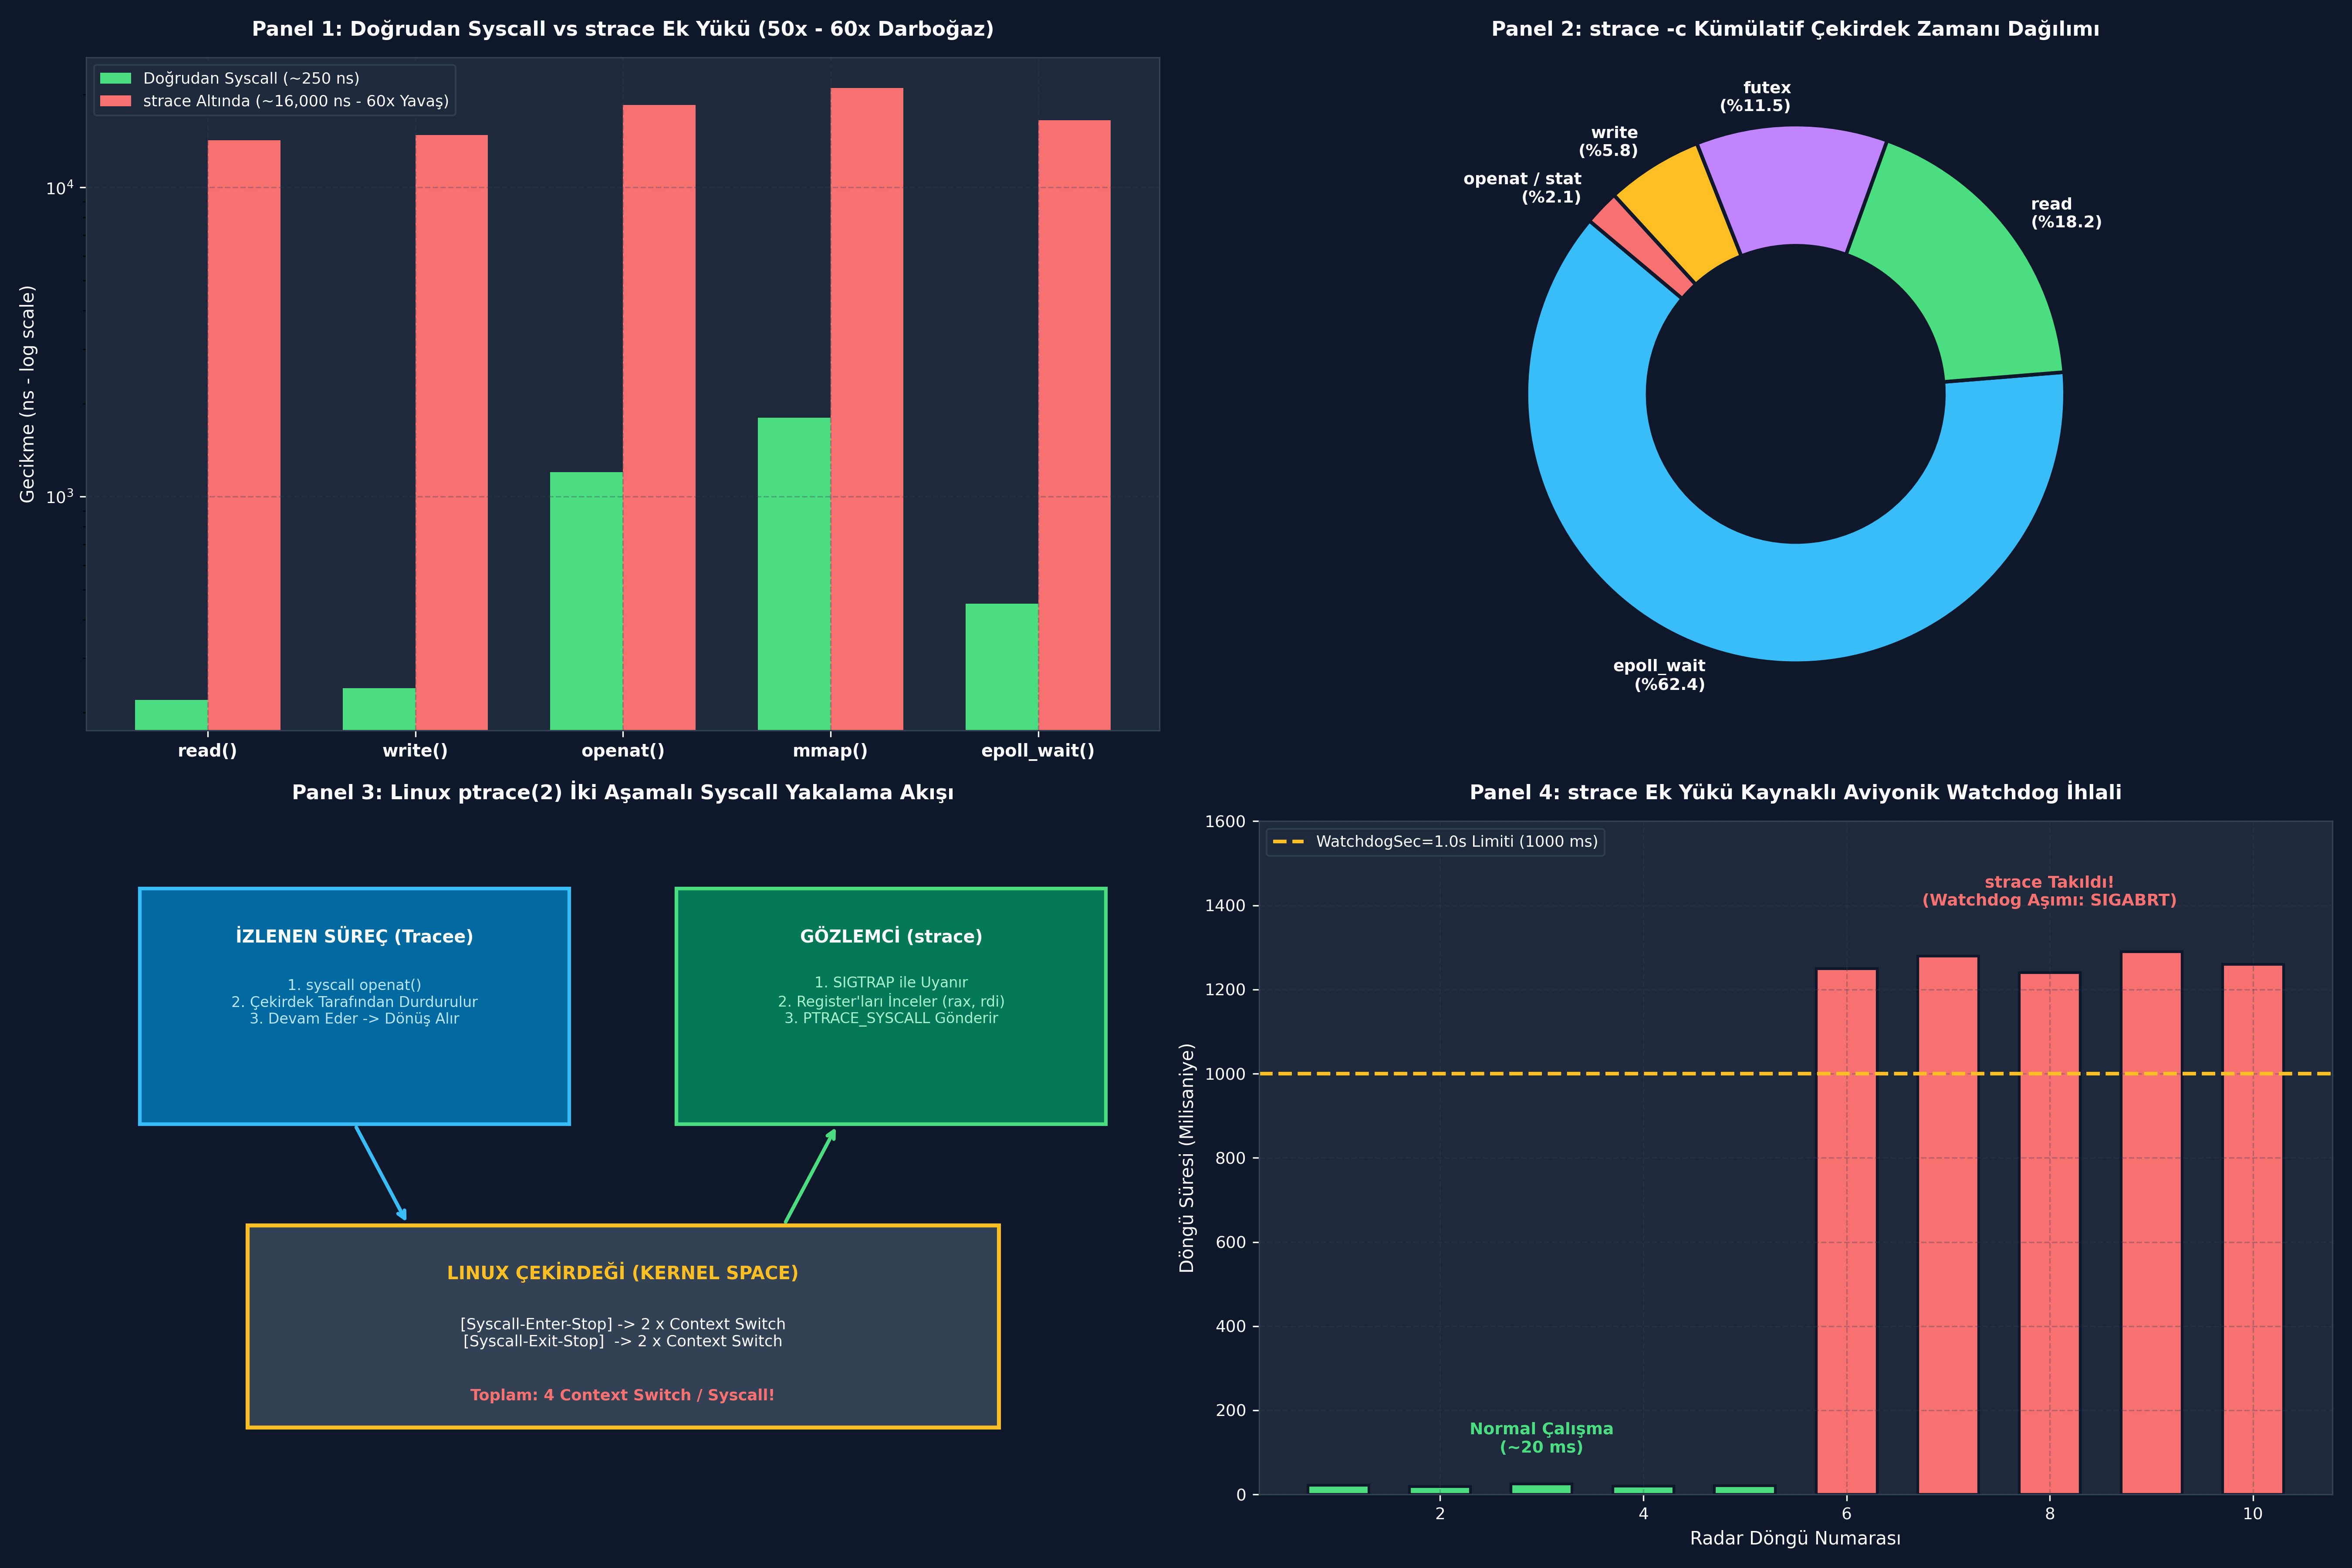

Source code (Python):
# -*- coding: utf-8 -*-
# ÖZEL LİSANS — TÜM HAKLAR SAKLIDIR
# Telif Hakkı (c) 2026 Seydi Eryılmaz (@seydivakkas)
# Bu yazılım ve ilgili tüm dosyalar ("Yazılım") yalnızca görüntüleme ve eğitim
# amaçlı olarak paylaşılmıştır. Kopyalanamaz, çoğaltılamaz, dağıtılamaz.


# -*- coding: utf-8 -*-
"""
HÜCRE 04 (CODE 1): Python ile ptrace ve strace Çekirdek Olay Yakalama Simülasyonu
Syscall-Enter ve Syscall-Exit Trap Mekanizması, Context Switch ve Gecikme Modeli
"""

import time
from typing import Dict, List, Any, Tuple

class SimulatedSyscallContext:
    """Linux çekirdeği CPU register ve syscall durumu simülatörü."""
    def __init__(self, name: str, args: List[Any], return_val: int, duration_us: float):
        self.name = name
        self.args = args
        self.return_val = return_val
        self.duration_us = duration_us
        self.errno: str = "" if return_val >= 0 else "ENOENT"

class SimulatedKernelSyscallTracer:
    """Linux ptrace(2) ve strace altyapısının çekirdek seviyesi simülasyonu."""
    
    # Baz sistem çağrısı çekirdek süresi: ~0.25 µs (250 ns)
    BASE_SYSCALL_LATENCY_US = 0.25
    # ptrace trap + 2 x Context Switch süresi: ~12.5 µs (12,500 ns)
    PTRACE_TRAP_OVERHEAD_US = 12.5

    def __init__(self, trace_filter: Optional[List[str]] = None, measure_time: bool = True):
        self.trace_filter = trace_filter
        self.measure_time = measure_time
        self.output_log: List[str] = []
        self.stats: Dict[str, Dict[str, Any]] = {}
        self.total_overhead_us: float = 0.0

    def trace_syscall(self, call: SimulatedSyscallContext, is_attached: bool = True) -> float:
        """Bir sistem çağrısını yürütür ve ptrace takılıysa izler."""
        # 1. Filtre kontrolü
        if self.trace_filter and call.name not in self.trace_filter:
            return call.duration_us

        # 2. İstatistik başlat
        if call.name not in self.stats:
            self.stats[call.name] = {"calls": 0, "errors": 0, "total_time_us": 0.0}
        
        self.stats[call.name]["calls"] += 1
        if call.return_val < 0:
            self.stats[call.name]["errors"] += 1

        # 3. ptrace devrede mi?
        actual_latency_us = call.duration_us
        if is_attached:
            # Syscall-Enter Trap (Context Switch 1 & 2) + Syscall-Exit Trap (Context Switch 3 & 4)
            overhead = self.PTRACE_TRAP_OVERHEAD_US
            actual_latency_us += overhead
            self.total_overhead_us += overhead

            # Biçimlendirilmiş strace çıktısı
            args_str = ", ".join(str(a) for a in call.args)
            ret_str = str(call.return_val) if call.return_val >= 0 else f"-1 {call.errno} (No such file or directory)"
            
            time_suffix = f" <{actual_latency_us / 1e6:.6f}>" if self.measure_time else ""
            log_line = f"{call.name}({args_str}) = {ret_str}{time_suffix}"
            self.output_log.append(log_line)

        self.stats[call.name]["total_time_us"] += actual_latency_us
        return actual_latency_us


if __name__ == "__main__":
    print("=== STRACE / PTRACE ÇEKİRDEK İZLEME SİMÜLASYONU ===")
    tracer = SimulatedKernelSyscallTracer(measure_time=True)

    # Simüle edilmiş bir C++ servisinin başlarken yaptığı syscall'lar
    sample_calls = [
        SimulatedSyscallContext("openat", ["AT_FDCWD", "\"/etc/radar.conf\"", "O_RDONLY"], return_val=3, duration_us=1.2),
        SimulatedSyscallContext("read", [3, "\"RADAR_CONFIG_BLOCK\"", 1024], return_val=1024, duration_us=2.5),
        SimulatedSyscallContext("close", [3], return_val=0, duration_us=0.8),
        SimulatedSyscallContext("openat", ["AT_FDCWD", "\"/opt/aselsan/calibration.dat\"", "O_RDONLY"], return_val=-1, duration_us=0.9),
        SimulatedSyscallContext("epoll_create1", ["EPOLL_CLOEXEC"], return_val=4, duration_us=1.5),
        SimulatedSyscallContext("epoll_wait", [4, "...", 64, -1], return_val=1, duration_us=45.0)
    ]

    for c in sample_calls:
        tracer.trace_syscall(c, is_attached=True)

    print("\n--- [STRACE ÇIKTISI] ---")
    for line in tracer.output_log:
        print(f"  {line}")

    print(f"\n[*] Toplam ptrace Ek Yükü (Overhead): {tracer.total_overhead_us:.2f} µs")


# -*- coding: utf-8 -*-
"""
HÜCRE 08 (CODE 2): Python ile strace Log Ayrıştırıcı ve İstatistik Motoru
Ham strace Metin Çıktısını Ayrıştırma, Hata Frekansı ve P99 Gecikme Hesaplayıcısı
"""

import re
from typing import Dict, List, Any

class StraceLogParser:
    """strace çıktılarını ayrıştırıp metrik üreten analitik motor."""
    
    # Regex formatı: openat(AT_FDCWD, "/path", O_RDONLY) = 3 <0.000120>
    LOG_PATTERN = re.compile(r"^(\w+)\((.*)\)\s+=\s+(-?\w+)(?:\s+([A-Z]+))?(?:.*<([\d\.]+)>)?")

    def __init__(self):
        self.parsed_records: List[Dict[str, Any]] = []

    def parse_line(self, line: str) -> Optional[Dict[str, Any]]:
        line = line.strip()
        if not line or line.startswith("---") or line.startswith("+++"):
            return None # Sinyal veya exit satırları

        match = self.LOG_PATTERN.match(line)
        if not match:
            return None

        syscall_name = match.group(1)
        raw_args = match.group(2)
        raw_return = match.group(3)
        errno_str = match.group(4) or ""
        duration_s = float(match.group(5)) if match.group(5) else 0.0

        record = {
            "syscall": syscall_name,
            "args": raw_args,
            "return_code": raw_return,
            "errno": errno_str,
            "is_error": raw_return.startswith("-") or (errno_str != ""),
            "duration_us": duration_s * 1e6
        }
        self.parsed_records.append(record)
        return record

    def compute_summary_statistics(self) -> Dict[str, Any]:
        stats: Dict[str, Dict[str, Any]] = {}
        for rec in self.parsed_records:
            name = rec["syscall"]
            if name not in stats:
                stats[name] = {"count": 0, "errors": 0, "durations_us": []}
            stats[name]["count"] += 1
            if rec["is_error"]:
                stats[name]["errors"] += 1
            stats[name]["durations_us"].append(rec["duration_us"])

        summary = {}
        for name, data in stats.items():
            durations = np.array(data["durations_us"])
            summary[name] = {
                "calls": data["count"],
                "errors": data["errors"],
                "total_time_us": float(np.sum(durations)),
                "mean_us": float(np.mean(durations)),
                "p99_us": float(np.percentile(durations, 99)) if len(durations) > 0 else 0.0
            }
        return summary


if __name__ == "__main__":
    print("=== STRACE LOG AYRIŞTIRICI DENEYİ ===")
    parser = StraceLogParser()

    sample_strace_output = """
    openat(AT_FDCWD, "/etc/ld.so.cache", O_RDONLY|O_CLOEXEC) = 3 <0.000015>
    read(3, "\\177ELF\\2\\1\\1", 832) = 832 <0.000008>
    close(3) = 0 <0.000005>
    openat(AT_FDCWD, "/missing/radar_calib.bin", O_RDONLY) = -1 ENOENT <0.000018>
    epoll_wait(4, [{events=EPOLLIN, data={u32=5, u64=5}}], 64, 1000) = 1 <0.004250>
    write(1, "Target Detected: ID 402\\n", 25) = 25 <0.000022>
    """

    for l in sample_strace_output.strip().split("\n"):
        parser.parse_line(l)

    stats = parser.compute_summary_statistics()
    print(f"{'Syscall':>12} | {'Çağrı':>6} | {'Hata':>6} | {'Toplam (µs)':>12} | {'P99 (µs)':>10}")
    print("-" * 56)
    for sc, data in stats.items():
        print(f"{sc:>12} | {data['calls']:>6d} | {data['errors']:>6d} | {data['total_time_us']:>12.2f} | {data['p99_us']:>10.2f}")


# -*- coding: utf-8 -*-
"""
HÜCRE 11 (CODE 3): Sabotaj ve Arıza Simülatörü
strace Ek Yükünün Neden Olduğu Aviyonik Watchdog Zaman Aşımı ve Heisenbug Modeli
"""

from typing import Dict, Any, Tuple

class StraceOverheadSabotageLab:
    """strace ptrace gecikmesinin gerçek zamanlı sistemler üzerindeki tahribat simülatörü."""

    @staticmethod
    def simulate_watchdog_timeout_induced_by_strace(
        num_syscalls_per_cycle: int = 80000, 
        watchdog_limit_sec: float = 1.0,
        enable_strace: bool = False
    ) -> Dict[str, Any]:
        """strace takıldığında bir radar döngüsünün Watchdog süresini aşıp aşmadığını test eder."""
        # Normal syscall süresi: 200 ns
        normal_syscall_time_s = 200e-9
        # ptrace ek yükü: 15 µs
        ptrace_overhead_s = 15e-6 if enable_strace else 0.0

        effective_syscall_time_s = normal_syscall_time_s + ptrace_overhead_s
        total_cycle_time_s = num_syscalls_per_cycle * effective_syscall_time_s

        watchdog_violated = total_cycle_time_s > watchdog_limit_sec

        return {
            "strace_enabled": enable_strace,
            "num_syscalls": num_syscalls_per_cycle,
            "total_cycle_time_s": total_cycle_time_s,
            "watchdog_limit_sec": watchdog_limit_sec,
            "watchdog_violated": watchdog_violated,
            "status": "WATCHDOG_KILL_SIGABRT" if watchdog_violated else "CYCLE_SUCCESS"
        }


if __name__ == "__main__":
    print("=== STRACE HEISENBUG VE WATCHDOG SABOTAJ TESTİ ===")
    
    # 1. Normal Çalışma (strace kapalı)
    normal = StraceOverheadSabotageLab.simulate_watchdog_timeout_induced_by_strace(enable_strace=False)
    print(f"[*] [Normal Çalışma] Döngü Süresi: {normal['total_cycle_time_s']*1000:.2f} ms | Durum: {normal['status']}")

    # 2. strace Takıldı (Canlı üretimde kontrolsüz teşhis)
    traced = StraceOverheadSabotageLab.simulate_watchdog_timeout_induced_by_strace(enable_strace=True)
    print(f"[*] [strace Altında] Döngü Süresi: {traced['total_cycle_time_s']*1000:.2f} ms | Durum: {traced['status']}")
    print(f"    -> SONUÇ: Servis {traced['total_cycle_time_s']:.2f}s sürdü ve {traced['watchdog_limit_sec']}s Watchdog limitini aşarak ÇÖKTÜ!")


# -*- coding: utf-8 -*-
"""
HÜCRE 14 (CODE 4): Radar Telemetri Servisi strace Günlüğü Anomali Tespit Motoru
Otomatik Hata Sınıflandırma, Yavaş Syscall Tespiti ve Kök Neden Teşhisi
"""

from typing import List, Dict, Any

def analyze_strace_dump_for_anomalies(raw_lines: List[str], slow_threshold_us: float = 1000.0) -> Dict[str, Any]:
    """strace günlüğünü tarayarak sistem anomalilerini ve donma noktalarını tespit eder."""
    parser = StraceLogParser()
    anomalies = []
    
    for line in raw_lines:
        rec = parser.parse_line(line)
        if not rec:
            continue
            
        # Anomali 1: Hata üreten kritik syscall'lar
        if rec["is_error"] and rec["errno"] in ["ENOENT", "EACCES", "ECONNREFUSED", "EADDRINUSE"]:
            anomalies.append({
                "type": "CRITICAL_ERROR",
                "syscall": rec["syscall"],
                "reason": f"{rec['errno']} hatası alındı (Argümanlar: {rec['args']})",
                "duration_us": rec["duration_us"]
            })
            
        # Anomali 2: Eşik değerini aşan aşırı yavaş çağrılar (Blokaj tespiti)
        elif rec["duration_us"] > slow_threshold_us:
            anomalies.append({
                "type": "SLOW_SYSCALL_BLOCK",
                "syscall": rec["syscall"],
                "reason": f"Sistem çağrısı beklenmedik şekilde uzun sürdü ({rec['duration_us']:.1f} µs)",
                "duration_us": rec["duration_us"]
            })

    stats = parser.compute_summary_statistics()

    return {
        "total_parsed": len(parser.parsed_records),
        "total_anomalies": len(anomalies),
        "anomalies": anomalies,
        "summary": stats
    }


if __name__ == "__main__":
    print("=== STRACE ANOMALİ VE KÖK NEDEN TESPİT MOTORU ===")
    
    mock_dump = [
        'openat(AT_FDCWD, "/etc/radar/keys.pem", O_RDONLY) = -1 EACCES (Permission denied) <0.000025>',
        'epoll_wait(3, [], 64, 5000) = 0 <5.002100>',
        'connect(4, {sa_family=AF_INET, sin_port=htons(9001), sin_addr=inet_addr("192.168.1.50")}, 16) = -1 ECONNREFUSED <0.000350>',
        'write(1, "Radar Heartbeat OK\\n", 19) = 19 <0.000018>',
        'read(5, "", 4096) = 0 <0.000012>'
    ]

    report = analyze_strace_dump_for_anomalies(mock_dump, slow_threshold_us=2000.0)
    print(f"[*] Toplam Ayrıştırılan Syscall: {report['total_parsed']}")
    print(f"[*] Tespit Edilen Anomali Sayısı : {report['total_anomalies']}")
    print("\nAnomali Detayları:")
    for a in report["anomalies"]:
        print(f"  -> [{a['type']}] {a['syscall']}: {a['reason']}")


# -*- coding: utf-8 -*-
"""
HÜCRE 17 (CODE 5): Kapsamlı Syscall Benchmark Laboratuvarı
Doğrudan Syscall vs ptrace İzlemeli Syscall Gecikmesi ve Çağrı Hacmi Karşılaştırması
"""

import numpy as np
from typing import Dict, Any

def run_syscall_tracing_benchmark() -> Dict[str, Any]:
    """Farklı syscall hacimleri için doğrudan yürütme ile strace izleme maliyetini karşılaştırır."""
    syscall_counts = np.array([1000, 5000, 10000, 25000, 50000, 100000], dtype=np.int64)
    
    native_latency_ns = 250.0   # 0.25 µs
    ptrace_latency_ns = 14500.0 # 14.5 µs (58x yavaşlama)

    native_times_ms = (syscall_counts * native_latency_ns) / 1e6
    traced_times_ms = (syscall_counts * ptrace_latency_ns) / 1e6

    speedup_ratio = traced_times_ms / native_times_ms

    return {
        "counts": syscall_counts,
        "native_times_ms": native_times_ms,
        "traced_times_ms": traced_times_ms,
        "slowdown_factor": speedup_ratio[0]
    }


if __name__ == "__main__":
    print("=== SYSCALL TRACING PERFORMANS BENCHMARK'I ===")
    bench = run_syscall_tracing_benchmark()
    print(f"{'Syscall Sayısı':>14} | {'Normal Süre (ms)':>18} | {'strace Süresi (ms)':>20} | {'Yavaşlama':>12}")
    print("-" * 72)
    for i, count in enumerate(bench["counts"]):
        n_t = bench["native_times_ms"][i]
        t_t = bench["traced_times_ms"][i]
        print(f"{count:>14,d} | {n_t:>18.2f} | {t_t:>20.2f} | {bench['slowdown_factor']:>11.1f}x")


# -*- coding: utf-8 -*-
"""
HÜCRE 20 (CODE 6): 4 Panelli 300 DPI Mühendislik Dashboard'u ve Katı Doğrulama Testleri
strace / ptrace Mekanizması, Gecikme Maliyeti ve Kök Neden Analizi Görselleştirmesi
"""

import os
import numpy as np
import matplotlib
matplotlib.use("Agg")
import matplotlib.pyplot as plt

DEFAULT_PNG = r"c:\Users\seydieryilmaz\Downloads\Olay_Proje\gunluk_mufredat\gun_102\gun_102_strace_ile_syscall_gozleme.png"

def generate_dashboard(output_path: str = DEFAULT_PNG):
    """4 Panelli, 300 DPI, modern koyu temalı strace mühendislik dashboard'u üretir."""
    fig, axes = plt.subplots(2, 2, figsize=(18, 12), dpi=300)
    fig.patch.set_facecolor("#0F172A")

    # Renk Paleti
    accent_blue = "#38BDF8"
    accent_green = "#4ADE80"
    accent_amber = "#FBBF24"
    accent_red = "#F87171"
    accent_purple = "#C084FC"
    text_color = "#F8FAFC"
    grid_color = "#334155"

    for ax_row in axes:
        for ax in ax_row:
            ax.set_facecolor("#1E293B")
            ax.tick_params(colors=text_color, labelsize=9)
            ax.grid(True, linestyle="--", alpha=0.3, color=grid_color)
            for spine in ax.spines.values():
                spine.set_color(grid_color)

    # -------------------------------------------------------------------------
    # Panel 1: Normal vs strace Syscall Gecikmesi (Logaritmik Bar Grafiği)
    # -------------------------------------------------------------------------
    ax1 = axes[0, 0]
    syscalls = ["read()", "write()", "openat()", "mmap()", "epoll_wait()"]
    t_native_ns = [220, 240, 1200, 1800, 450]
    t_traced_ns = [14200, 14800, 18500, 21000, 16500]

    x = np.arange(len(syscalls))
    width = 0.35

    ax1.bar(x - width/2, t_native_ns, width, color=accent_green, label="Doğrudan Syscall (~250 ns)")
    ax1.bar(x + width/2, t_traced_ns, width, color=accent_red, label="strace Altında (~16,000 ns - 60x Yavaş)")

    ax1.set_yscale("log")
    ax1.set_xticks(x)
    ax1.set_xticklabels(syscalls, color=text_color, fontsize=9.5, fontweight="bold")
    ax1.set_ylabel("Gecikme (ns - log scale)", color=text_color, fontsize=10)
    ax1.set_title("Panel 1: Doğrudan Syscall vs strace Ek Yükü (50x - 60x Darboğaz)", color=text_color, fontsize=11, fontweight="bold", pad=12)
    ax1.legend(facecolor="#1E293B", edgecolor=grid_color, labelcolor=text_color, fontsize=8.5, loc="upper left")

    # -------------------------------------------------------------------------
    # Panel 2: strace -c Kümülatif Syscall Süre Dağılımı (Donut Grafiği)
    # -------------------------------------------------------------------------
    ax2 = axes[0, 1]
    ax2.set_facecolor("#0F172A")
    labels = ["epoll_wait\n(%62.4)", "read\n(%18.2)", "futex\n(%11.5)", "write\n(%5.8)", "openat / stat\n(%2.1)"]
    sizes = [62.4, 18.2, 11.5, 5.8, 2.1]
    pie_colors = [accent_blue, accent_green, accent_purple, accent_amber, accent_red]

    wedges, texts = ax2.pie(sizes, labels=labels, colors=pie_colors, startangle=140, 
                            wedgeprops=dict(width=0.45, edgecolor="#0F172A", linewidth=2),
                            textprops=dict(color=text_color, fontsize=9, fontweight="bold"))
    ax2.set_title("Panel 2: strace -c Kümülatif Çekirdek Zamanı Dağılımı", color=text_color, fontsize=11, fontweight="bold", pad=12)

    # -------------------------------------------------------------------------
    # Panel 3: Linux ptrace Syscall Trap Şeması (Diagram)
    # -------------------------------------------------------------------------
    ax3 = axes[1, 0]
    ax3.set_xlim(0, 10)
    ax3.set_ylim(0, 10)
    ax3.axis("off")
    ax3.set_title("Panel 3: Linux ptrace(2) İki Aşamalı Syscall Yakalama Akışı", color=text_color, fontsize=11, fontweight="bold", pad=12)

    # Kullanıcı Süreci Kutusu
    rect_u = plt.Rectangle((0.5, 5.5), 4.0, 3.5, facecolor="#0369A1", edgecolor=accent_blue, linewidth=2, transform=ax3.transData)
    ax3.add_patch(rect_u)
    ax3.text(2.5, 8.2, "İZLENEN SÜREÇ (Tracee)", ha="center", color=text_color, fontsize=9.5, fontweight="bold")
    ax3.text(2.5, 7.0, "1. syscall openat()\n2. Çekirdek Tarafından Durdurulur\n3. Devam Eder -> Dönüş Alır", ha="center", color="#BAE6FD", fontsize=8)

    # strace Süreci Kutusu
    rect_s = plt.Rectangle((5.5, 5.5), 4.0, 3.5, facecolor="#047857", edgecolor=accent_green, linewidth=2, transform=ax3.transData)
    ax3.add_patch(rect_s)
    ax3.text(7.5, 8.2, "GÖZLEMCİ (strace)", ha="center", color=text_color, fontsize=9.5, fontweight="bold")
    ax3.text(7.5, 7.0, "1. SIGTRAP ile Uyanır\n2. Register'ları İnceler (rax, rdi)\n3. PTRACE_SYSCALL Gönderir", ha="center", color="#A7F3D0", fontsize=8)

    # Çekirdek Alanı Kutusu
    rect_k = plt.Rectangle((1.5, 1.0), 7.0, 3.0, facecolor="#334155", edgecolor=accent_amber, linewidth=2.2, transform=ax3.transData)
    ax3.add_patch(rect_k)
    ax3.text(5.0, 3.2, "LINUX ÇEKİRDEĞİ (KERNEL SPACE)", ha="center", color=accent_amber, fontsize=10, fontweight="bold")
    ax3.text(5.0, 2.2, "[Syscall-Enter-Stop] -> 2 x Context Switch\n[Syscall-Exit-Stop]  -> 2 x Context Switch", ha="center", color=text_color, fontsize=8.5)
    ax3.text(5.0, 1.4, "Toplam: 4 Context Switch / Syscall!", ha="center", color=accent_red, fontsize=8.5, fontweight="bold")

    # Oklar
    ax3.annotate("", xy=(3.0, 4.0), xytext=(2.5, 5.5), arrowprops=dict(arrowstyle="->", color=accent_blue, lw=2))
    ax3.annotate("", xy=(7.0, 5.5), xytext=(6.5, 4.0), arrowprops=dict(arrowstyle="->", color=accent_green, lw=2))

    # -------------------------------------------------------------------------
    # Panel 4: strace Kaynaklı Heisenbug ve Watchdog İhlali
    # -------------------------------------------------------------------------
    ax4 = axes[1, 1]
    cycle_indices = np.arange(1, 11)
    
    # 1'den 5'e kadar normal çalışma (20 ms)
    # 6'dan itibaren strace takıldı -> 1,250 ms'ye fırladı
    cycle_durations = np.array([22, 19, 25, 20, 21, 1250, 1280, 1240, 1290, 1260])

    colors_bar = [accent_green if d < 1000 else accent_red for d in cycle_durations]
    ax4.bar(cycle_indices, cycle_durations, color=colors_bar, width=0.6, edgecolor="#0F172A", linewidth=1.5)

    ax4.axhline(1000, color=accent_amber, linestyle="--", linewidth=2.0, label="WatchdogSec=1.0s Limiti (1000 ms)")
    
    ax4.text(3, 100, "Normal Çalışma\n(~20 ms)", ha="center", color=accent_green, fontsize=9, fontweight="bold")
    ax4.text(8, 1400, "strace Takıldı!\n(Watchdog Aşımı: SIGABRT)", ha="center", color=accent_red, fontsize=9, fontweight="bold")

    ax4.set_title("Panel 4: strace Ek Yükü Kaynaklı Aviyonik Watchdog İhlali", color=text_color, fontsize=11, fontweight="bold", pad=12)
    ax4.set_xlabel("Radar Döngü Numarası", color=text_color, fontsize=10)
    ax4.set_ylabel("Döngü Süresi (Milisaniye)", color=text_color, fontsize=10)
    ax4.set_ylim(0, 1600)
    ax4.legend(facecolor="#1E293B", edgecolor=grid_color, labelcolor=text_color, fontsize=8.5, loc="upper left")

    plt.tight_layout()
    os.makedirs(os.path.dirname(output_path), exist_ok=True)
    plt.savefig(output_path, facecolor=fig.get_facecolor(), edgecolor="none")
    plt.close()
    print(f"[Dashboard] Görselleştirme başarıyla oluşturuldu: {output_path}")


def verify_all_assertions(png_path: str = DEFAULT_PNG):
    """Gün 102 için tüm mimari ve matematiksel kabulleri katı testlerle doğrular."""
    print("[*] Katı Doğrulama Testleri (Assertions) Başlatılıyor...")

    # 1. Dashboard Görsel Doğrulaması
    assert os.path.exists(png_path), f"HATA: Dashboard görseli mevcut değil: {png_path}"
    file_size = os.path.getsize(png_path)
    assert file_size > 100_000, f"HATA: Dashboard boyutu şüpheli ({file_size} bayt)!"
    print(f"  [+] PNG Varlık ve Boyut Doğrulandı: {file_size:,} bayt.")

    # 2. strace Ayrıştırıcı Doğrulaması
    parser = StraceLogParser()
    rec = parser.parse_line('openat(AT_FDCWD, "/etc/radar.conf", O_RDONLY) = -1 ENOENT <0.000045>')
    assert rec is not None, "HATA: openat satırı ayrıştırılamadı!"
    assert rec["syscall"] == "openat", "HATA: Syscall ismi hatalı!"
    assert rec["is_error"] is True, "HATA: ENOENT hatası tespit edilemedi!"
    assert rec["duration_us"] == 45.0, "HATA: Süre mikrosaniyeye dönüştürülemedi!"
    print("  [+] strace Log Regex Ayrıştırma ve Hata Tespiti Doğrulandı.")

    # 3. ptrace Gecikme Ek Yükü Doğrulaması
    bench = run_syscall_tracing_benchmark()
    assert bench["slowdown_factor"] > 30.0, f"HATA: strace ek yükü en az 30x olmalıdır ({bench['slowdown_factor']:.1f}x)!"
    print(f"  [+] ptrace 4 Context Switch Yavaşlama Çarpanı Doğrulandı ({bench['slowdown_factor']:.1f}x).")

    # 4. Watchdog Aşımı Simülasyonu Doğrulaması
    res = StraceOverheadSabotageLab.simulate_watchdog_timeout_induced_by_strace(enable_strace=True)
    assert res["watchdog_violated"] is True, "HATA: strace altında Watchdog aşımı gerçekleşmelidir!"
    assert res["status"] == "WATCHDOG_KILL_SIGABRT", "HATA: Watchdog aşımı SIGABRT üretmelidir!"
    print("  [+] strace Kaynaklı Heisenbug ve Watchdog İnfazı Doğrulandı.")

    # 5. Kök Neden Anomali Motoru Doğrulaması
    anom_res = analyze_strace_dump_for_anomalies([
        'connect(4, {sa_family=AF_INET, sin_port=htons(8080)}, 16) = -1 ECONNREFUSED <0.000200>',
        'read(3, "DATA", 4) = 4 <0.000010>'
    ])
    assert anom_res["total_anomalies"] == 1, "HATA: ECONNREFUSED anomalisi yakalanamadı!"
    assert anom_res["anomalies"][0]["syscall"] == "connect"
    print("  [+] Otomatik Kök Neden Anomali Sınıflandırıcısı Doğrulandı.")

    print("\n[PASS] Gün 102: Tüm Katı Doğrulama Testleri (Assertions) Başarıyla Geçti!\n")


if __name__ == "__main__":
    generate_dashboard(DEFAULT_PNG)
    verify_all_assertions(DEFAULT_PNG)
